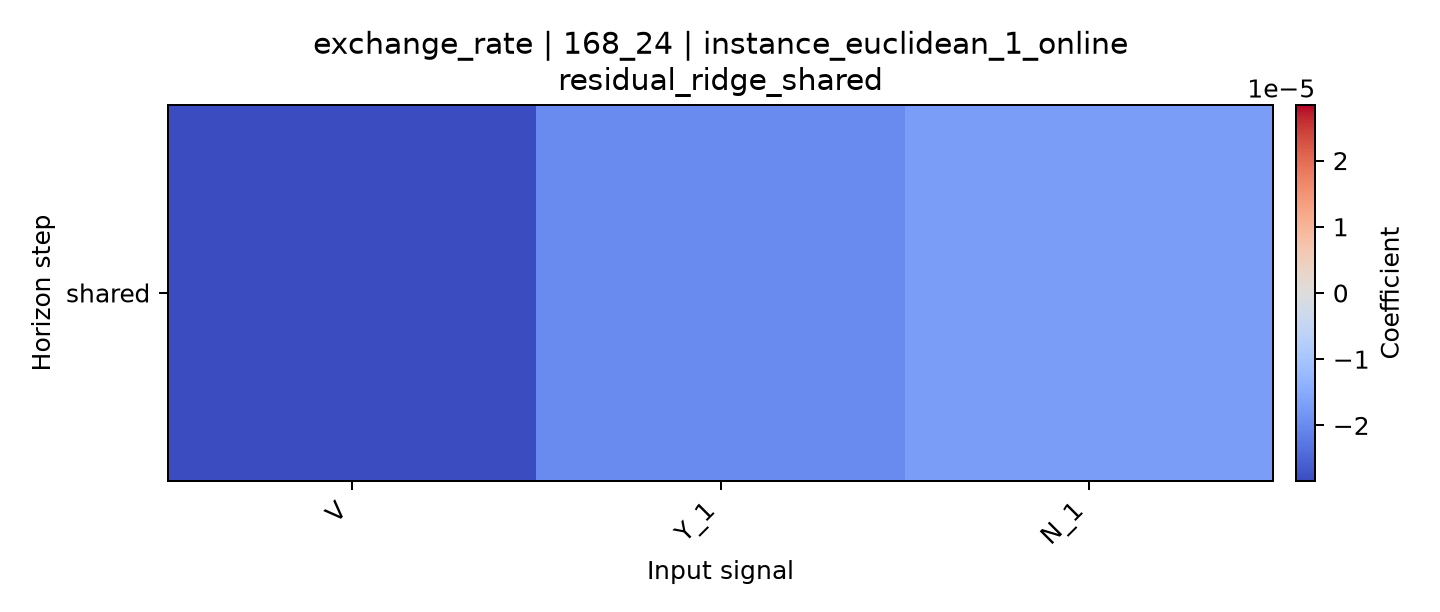

The file beside this chart, header and first rows:
horizon, V, Y_1, N_1
shared, -2.838960714447406e-05, -1.9859759324144774e-05, -1.721215262978922e-05
